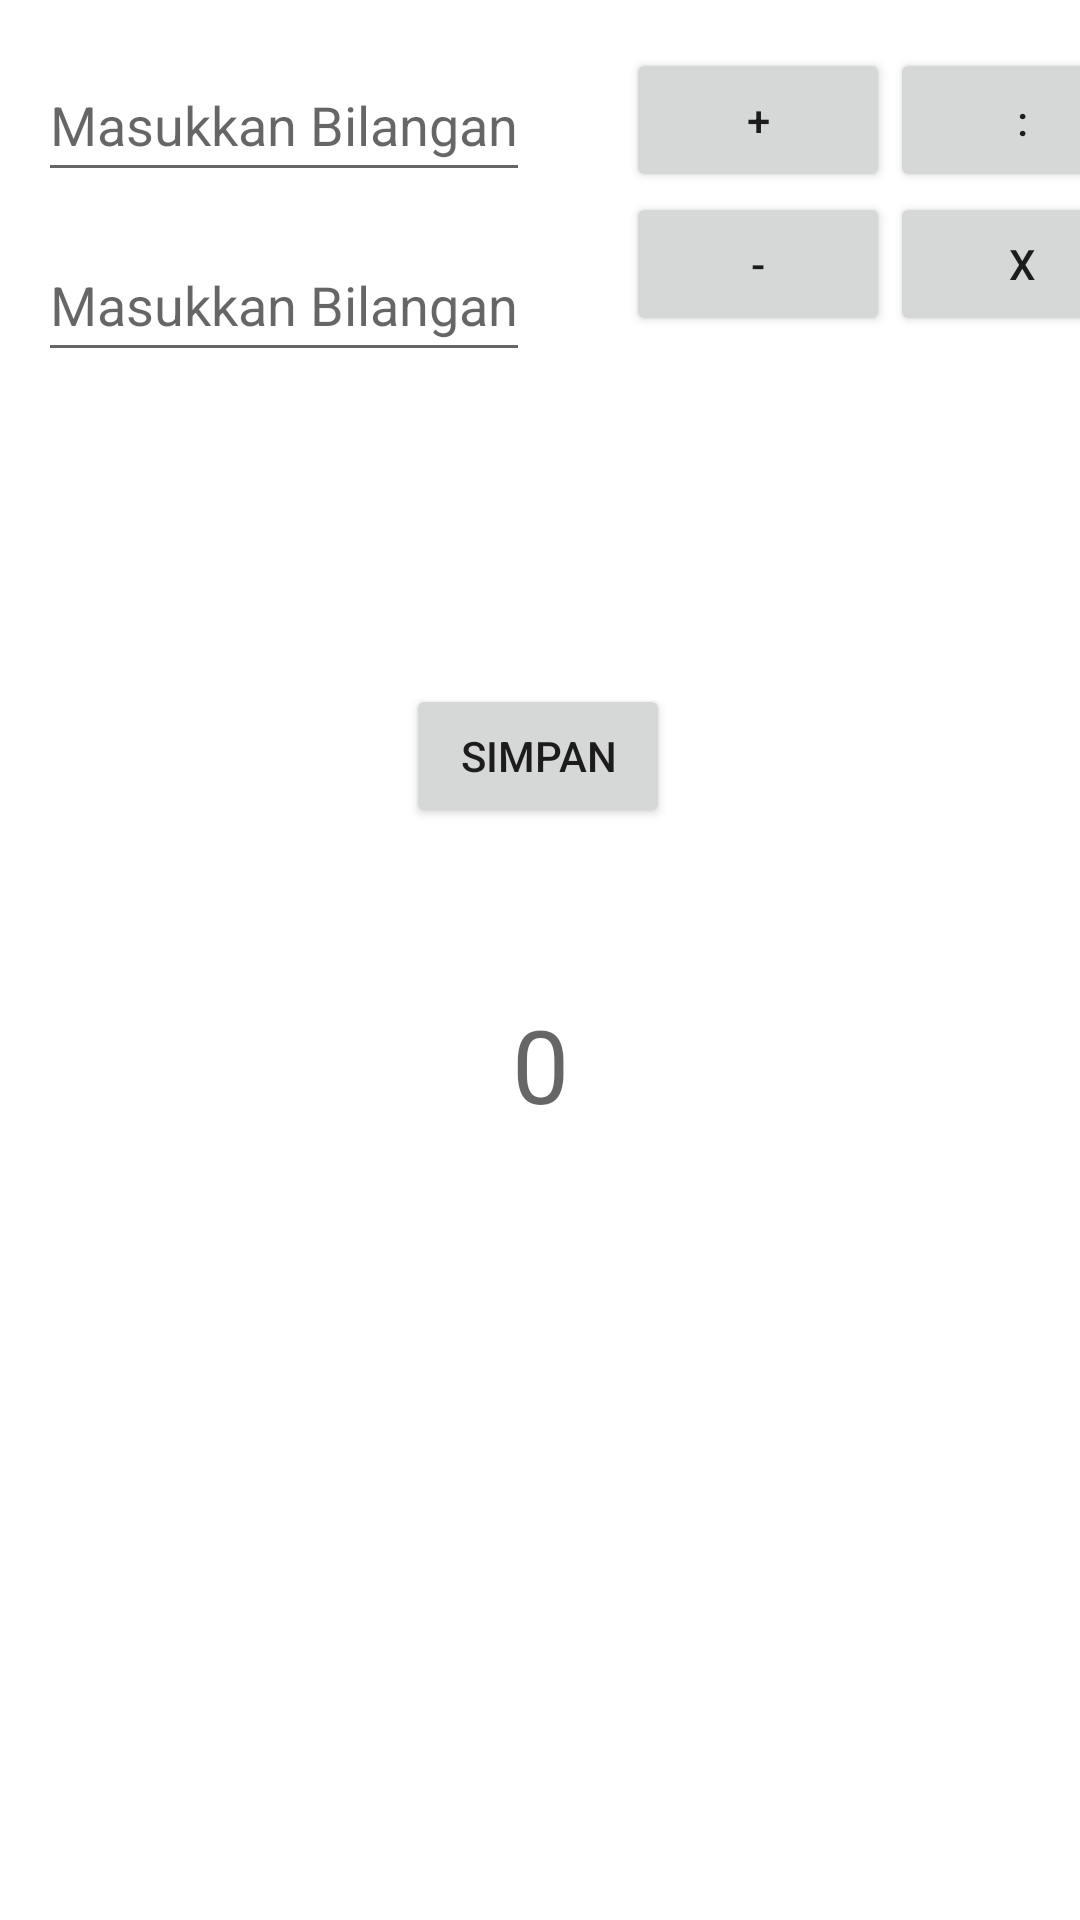

The Android layout XML behind this screen, and the referenced resources:
<!-- AndroidManifest.xml: application theme Theme.Kalkuarfan -->
<!-- res/layout/activity_main.xml -->
<?xml version="1.0" encoding="utf-8"?>
<androidx.constraintlayout.widget.ConstraintLayout xmlns:android="http://schemas.android.com/apk/res/android"
    xmlns:app="http://schemas.android.com/apk/res-auto"
    xmlns:tools="http://schemas.android.com/tools"
    android:layout_width="match_parent"
    android:layout_height="match_parent"
    tools:context=".MainActivity">

    <EditText
        android:id="@+id/et_bilangan_pertama"
        android:layout_width="wrap_content"
        android:layout_height="wrap_content"
        android:layout_marginTop="16dp"
        android:hint="Masukkan Bilangan"
        android:inputType="numberDecimal"
        android:minHeight="48dp"
        app:layout_constraintEnd_toEndOf="parent"
        app:layout_constraintHorizontal_bias="0.064"
        app:layout_constraintStart_toStartOf="parent"
        app:layout_constraintTop_toTopOf="parent" />

    <EditText
        android:id="@+id/et_bilangan_kedua"
        android:layout_width="wrap_content"
        android:layout_height="wrap_content"
        android:layout_marginTop="76dp"
        android:hint="Masukkan Bilangan"
        android:inputType="numberDecimal"
        android:minHeight="48dp"
        app:layout_constraintEnd_toEndOf="parent"
        app:layout_constraintHorizontal_bias="0.064"
        app:layout_constraintStart_toStartOf="parent"
        app:layout_constraintTop_toTopOf="parent" />

    <Button
        android:id="@+id/btn_SIMPAN"
        android:layout_width="wrap_content"
        android:layout_height="wrap_content"
        android:layout_marginTop="104dp"
        android:text="SIMPAN"
        app:layout_constraintEnd_toEndOf="parent"
        app:layout_constraintHorizontal_bias="0.498"
        app:layout_constraintStart_toStartOf="parent"
        app:layout_constraintTop_toBottomOf="@+id/et_bilangan_kedua" />

    <TextView
        android:id="@+id/tv_hasil"
        style="@style/TextAppearance.AppCompat.Display1"
        android:layout_width="wrap_content"
        android:layout_height="wrap_content"
        android:layout_marginTop="56dp"
        android:text="0"
        app:layout_constraintEnd_toEndOf="parent"
        app:layout_constraintStart_toStartOf="parent"
        app:layout_constraintTop_toBottomOf="@+id/btn_SIMPAN" />

    <androidx.recyclerview.widget.RecyclerView
        android:id="@+id/Rv_Hasil"
        android:layout_width="409dp"
        android:layout_height="420dp"
        android:layout_marginTop="1dp"
        app:layout_constraintEnd_toEndOf="parent"
        app:layout_constraintTop_toBottomOf="@+id/tv_hasil" />

    <Button
        android:id="@+id/button_kali"
        android:layout_width="wrap_content"
        android:layout_height="wrap_content"
        android:layout_marginTop="48dp"
        android:text="x"
        app:layout_constraintEnd_toEndOf="@+id/button_bagi"
        app:layout_constraintTop_toTopOf="@+id/button_bagi" />

    <Button
        android:id="@+id/button_minus"
        android:layout_width="wrap_content"
        android:layout_height="wrap_content"
        android:text="-"
        app:layout_constraintStart_toStartOf="@+id/button_plus"
        app:layout_constraintTop_toBottomOf="@+id/button_plus" />

    <Button
        android:id="@+id/button_bagi"
        android:layout_width="wrap_content"
        android:layout_height="wrap_content"
        android:text=":"
        app:layout_constraintBottom_toTopOf="@+id/button_minus"
        app:layout_constraintStart_toEndOf="@+id/button_plus"
        app:layout_constraintTop_toTopOf="@+id/button_plus" />

    <Button
        android:id="@+id/button_plus"
        android:layout_width="wrap_content"
        android:layout_height="wrap_content"
        android:layout_marginStart="32dp"
        android:text="+"
        app:layout_constraintBottom_toBottomOf="@+id/et_bilangan_pertama"
        app:layout_constraintStart_toEndOf="@+id/et_bilangan_pertama"
        app:layout_constraintTop_toTopOf="@+id/et_bilangan_pertama" />


</androidx.constraintlayout.widget.ConstraintLayout>
<!-- resources referenced by this layout -->
<resources>
  <style name="Theme.Kalkuarfan" parent="Theme.MaterialComponents.DayNight.DarkActionBar">
          
          <item name="colorPrimary">@color/purple_500</item>
          <item name="colorPrimaryVariant">@color/purple_700</item>
          <item name="colorOnPrimary">@color/white</item>
          
          <item name="colorSecondary">@color/teal_200</item>
          <item name="colorSecondaryVariant">@color/teal_700</item>
          <item name="colorOnSecondary">@color/black</item>
          
          <item name="android:statusBarColor" tools:targetApi="l">?attr/colorPrimaryVariant</item>
          
      </style>
  <!-- not gathered from this repository: default colours our renderer supplied (Android Studio template values) -->
  <color name="purple_500">#FF6200EE</color>
  <color name="purple_700">#FF3700B3</color>
  <color name="teal_200">#FF03DAC5</color>
  <color name="teal_700">#FF018786</color>
  <color name="black">#FF000000</color>
  <color name="white">#FFFFFFFF</color>
</resources>
